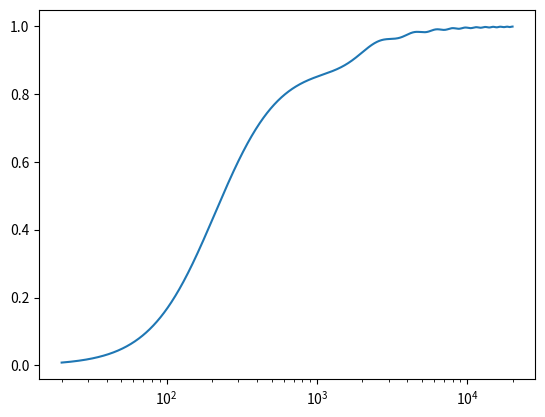

Write the Python code that produced this figure.
import numpy as np
import matplotlib.pyplot as plt

Xi = 2e4 # längenbezogener Strömungswiderstand
sigma = 0.97 # Porösität
rho_0 = 1.2041 # Luftdichte
c = 343.2
Z_0 = c*rho_0 # Schallkennimpedanz Luft
d = 0.1 # Dicke des Absorbers

fs = np.geomspace(20,20000,1000) #np.array([300, 1000])
ws = 2*np.pi*fs
ks = ws/c

def kdash (omega):
    return omega / c * np.sqrt(1-(1j*sigma*Xi/(rho_0*omega)))

def zdash(omega):
    return rho_0*c/sigma *np.sqrt(1-(1j*sigma*Xi/(rho_0*omega)))

def z(omega):
    return -1j*zdash(omega)*1/np.tan(kdash(omega)*d)

def absorb(z):
    return 4*np.real(z/(rho_0*c))/((np.real(z/(rho_0*c)+1))**2+(np.imag(z/(rho_0*c))**2))
# Berechnung von Wandimpedanz und Absorptionsgrad mittels der zuvor berechneten Absorberkennwete

zarray = []
absorbarray = []
for omega in ws:
    zarray.append(z(omega))
    absorbarray.append(absorb(zarray[-1]))
    
#print("Wandimpedanz des Absorbers:", zarray[0], " N*s / m^3 für 300 Hz und ", zarray[1], " N*s / m^3 für 1000 Hz.")
#print("Absorptionsgrad des Absorbers", absorbarray[0], " für 300 Hz und ", absorbarray[1], " für 1000 Hz.")

plt.semilogx(fs,absorbarray)
plt.show()